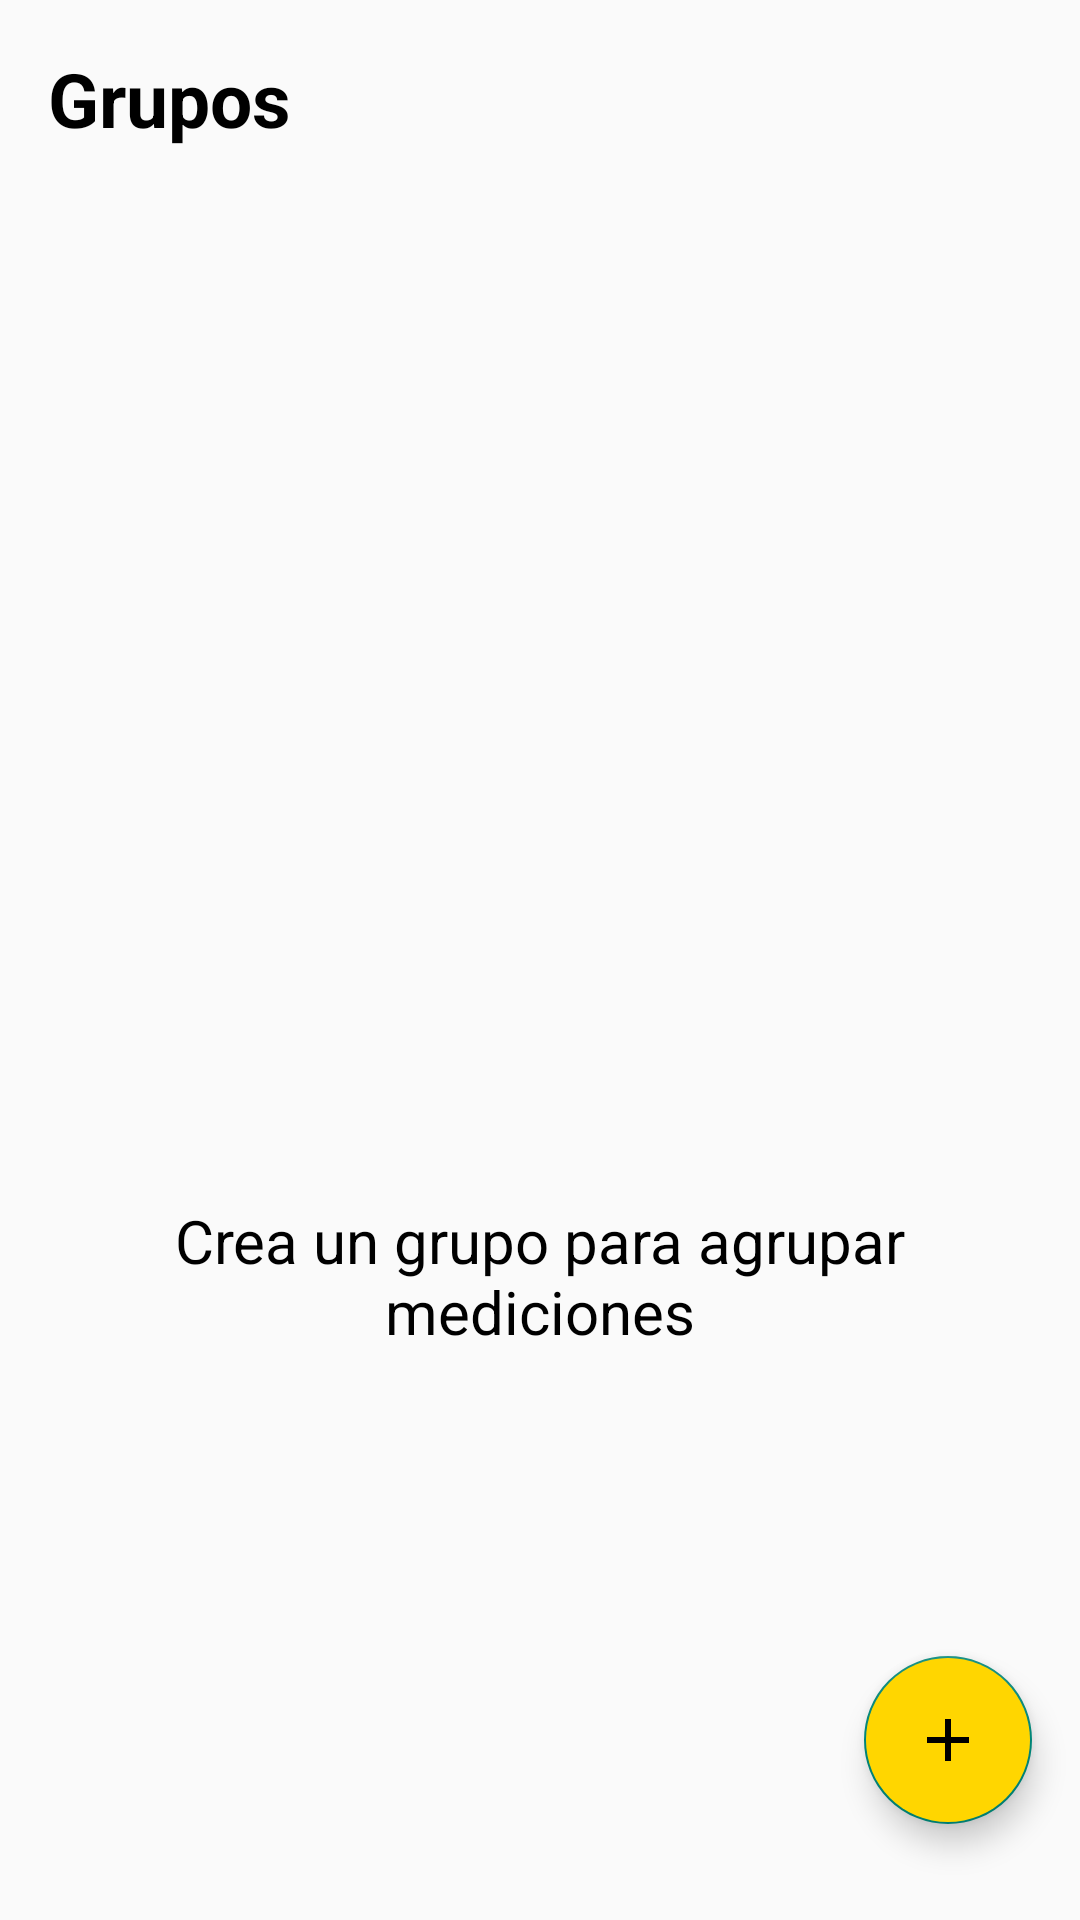

Produce the Android XML layout that renders to this screen, including the resource entries it uses.
<!-- AndroidManifest.xml: application theme Theme.OCRApp -->
<!-- res/layout/fragment_groups_enterprise.xml -->
<?xml version="1.0" encoding="utf-8"?>
<androidx.constraintlayout.widget.ConstraintLayout xmlns:android="http://schemas.android.com/apk/res/android"
    xmlns:app="http://schemas.android.com/apk/res-auto"
    xmlns:tools="http://schemas.android.com/tools"
    android:layout_width="match_parent"
    android:layout_height="match_parent"
    tools:context=".view.GroupsEnterpriseFragment">

    <TextView
        android:id="@+id/TVGroups"
        style="@style/TextViewStyle"
        android:layout_width="match_parent"
        android:layout_height="wrap_content"
        android:layout_marginStart="16dp"
        android:layout_marginTop="16dp"
        android:layout_marginEnd="16dp"
        android:text="@string/groups"
        android:textSize="25dp"
        android:textStyle="bold"
        app:layout_constraintEnd_toEndOf="parent"
        app:layout_constraintStart_toStartOf="parent"
        app:layout_constraintTop_toTopOf="parent" />

    <androidx.recyclerview.widget.RecyclerView
        android:id="@+id/rvGroups"
        android:layout_width="match_parent"
        android:layout_height="0dp"
        android:layout_marginLeft="16dp"
        android:layout_marginTop="8dp"
        android:layout_marginRight="16dp"
        android:layout_marginBottom="8dp"
        android:orientation="horizontal"
        tools:listitem="@layout/adapter_groups"
        app:layout_constraintBottom_toBottomOf="parent"
        app:layout_constraintEnd_toEndOf="parent"
        app:layout_constraintStart_toStartOf="parent"
        app:layout_constraintTop_toBottomOf="@+id/TVGroups">

    </androidx.recyclerview.widget.RecyclerView>

    <TextView
        android:id="@+id/TVMessageGroups"
        style="@style/TextViewStyle"
        android:layout_width="match_parent"
        android:layout_height="wrap_content"
        android:layout_marginStart="16dp"
        android:layout_marginTop="400dp"
        android:layout_marginEnd="16dp"
        android:gravity="center"
        android:text="@string/message_groups"
        android:textSize="20dp"
        app:layout_constraintEnd_toEndOf="parent"
        app:layout_constraintStart_toStartOf="parent"
        app:layout_constraintTop_toTopOf="parent" />

    <com.google.android.material.floatingactionbutton.FloatingActionButton
        android:id="@+id/floatingAddGroup"
        android:layout_width="wrap_content"
        android:layout_height="wrap_content"
        android:layout_marginEnd="16dp"
        android:layout_marginBottom="32dp"
        android:backgroundTint="@color/secondaryColor"
        android:clickable="true"
        android:focusable="true"
        android:src="@drawable/ic_add"
        app:layout_constraintBottom_toBottomOf="parent"
        app:layout_constraintRight_toRightOf="parent" />

</androidx.constraintlayout.widget.ConstraintLayout>
<!-- res/layout/adapter_groups.xml (included above) -->
<?xml version="1.0" encoding="utf-8"?>
<androidx.constraintlayout.widget.ConstraintLayout xmlns:android="http://schemas.android.com/apk/res/android"
    xmlns:app="http://schemas.android.com/apk/res-auto"
    android:layout_width="350dp"
    android:layout_height="wrap_content"
    android:background="@color/secondaryColor">

    <TextView
        android:id="@+id/TVNameGroup"
        style="@style/TextViewStyle"
        android:layout_width="0dp"
        android:layout_height="wrap_content"
        android:layout_marginStart="8dp"
        android:layout_marginTop="8dp"
        android:layout_marginEnd="8dp"
        android:text="@string/name_group"
        android:textColor="#000"
        android:textSize="25dp"
        android:textStyle="bold"
        app:layout_constraintEnd_toEndOf="parent"
        app:layout_constraintStart_toStartOf="parent"
        app:layout_constraintTop_toTopOf="parent" />

    <ImageButton
        android:id="@+id/btnClose"
        android:layout_width="45dp"
        android:layout_height="45dp"
        android:layout_marginTop="4dp"
        android:background="#00FFFFFF"
        android:paddingStart="10dp"
        android:paddingEnd="10dp"
        android:scaleType="fitCenter"
        android:src="@drawable/ic_close"
        app:layout_constraintEnd_toEndOf="parent"
        app:layout_constraintTop_toTopOf="parent"
        app:tint="#000" />

    <TextView
        android:id="@+id/TVNumberMeasures"
        style="@style/TextViewStyle"
        android:layout_width="match_parent"
        android:layout_height="wrap_content"
        android:layout_marginStart="16dp"
        android:layout_marginTop="2dp"
        android:layout_marginEnd="16dp"
        android:textColor="#000"
        android:text="@string/measures"
        android:textSize="20dp"
        app:layout_constraintEnd_toEndOf="parent"
        app:layout_constraintStart_toStartOf="parent"
        app:layout_constraintTop_toBottomOf="@+id/TVNameGroup" />


</androidx.constraintlayout.widget.ConstraintLayout>
<!-- resources referenced by this layout -->
<resources>
  <color name="secondaryColor">#ffd600</color>
  <!-- drawable ic_add (drawable) -->
  <vector xmlns:android="http://schemas.android.com/apk/res/android"
      android:width="24dp"
      android:height="24dp"
      android:tint="#000"
      android:viewportWidth="24"
      android:viewportHeight="24">
      <path
          android:fillColor="@android:color/black"
          android:pathData="M19,13h-6v6h-2v-6H5v-2h6V5h2v6h6v2z" />
  </vector>
  <!-- drawable ic_close (drawable) -->
  <vector xmlns:android="http://schemas.android.com/apk/res/android"
      android:width="24dp"
      android:height="24dp"
      android:tint="?attr/colorControlNormal"
      android:viewportWidth="24"
      android:viewportHeight="24">
      <path
          android:fillColor="@color/secondaryTextColor"
          android:pathData="M19,6.41L17.59,5 12,10.59 6.41,5 5,6.41 10.59,12 5,17.59 6.41,19 12,13.41 17.59,19 19,17.59 13.41,12z" />
  </vector>
  <string name="groups">Grupos</string>
  <string name="measures"># Mediciones</string>
  <string name="message_groups">Crea un grupo para agrupar mediciones</string>
  <string name="name_group">Nombre del grupo</string>
  <style name="TextViewStyle" parent="Widget.AppCompat.TextView">
  
          <item name="fontFamily">@font/quicksand</item>
          <item name="android:textColor">@color/secondaryTextColor</item>
  
      </style>
  <style name="Theme.OCRApp" parent="Theme.MaterialComponents.DayNight.NoActionBar.Bridge">
          
          <item name="colorPrimary">@color/secondaryColor</item>
          <item name="colorPrimaryVariant">@color/primaryLightColor</item>
          <item name="colorOnPrimary">@color/secondaryTextColor</item>
          
          <item name="colorSecondary">@color/primaryColor</item>
          <item name="colorSecondaryVariant">@color/primaryLightColor</item>
          <item name="colorOnSecondary">@color/primaryTextColor</item>
          
          <item name="android:statusBarColor" tools:targetApi="l">?attr/colorPrimaryVariant</item>
          
          <item name="bottomNavigationStyle">@style/Widget.App.BottomNavigationView</item>
      </style>
  <color name="secondaryTextColor">#000000</color>
  <color name="primaryLightColor">#6d6d6d</color>
  <color name="primaryColor">#424242</color>
  <color name="primaryTextColor">#f9f9f9</color>
  <style name="Widget.App.BottomNavigationView" parent="Widget.MaterialComponents.BottomNavigationView.PrimarySurface">
          <item name="materialThemeOverlay">@style/ThemeOverlay.App.BottomNavigationView</item>
      </style>
  <style name="ThemeOverlay.App.BottomNavigationView" parent="">
          <item name="colorPrimary">@color/secondaryColor</item>
          <item name="colorOnPrimary">@color/secondaryTextColor</item>
      </style>
</resources>
